Run: headless pygame with SDL's dummy video driver; simulated clock (each Clock.tick advances the game by its frame time, no real sleeping); random seed 0; keys injected as events and as key.get_pressed() state; no mouse input.
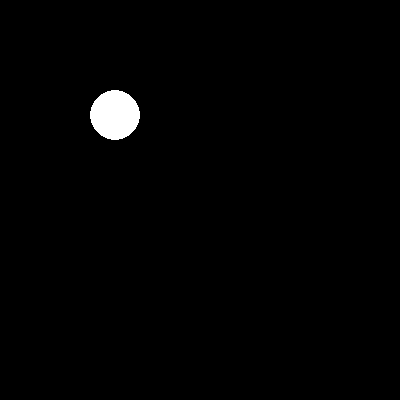
Frame 1 of 4 · flips 1–60 · no input
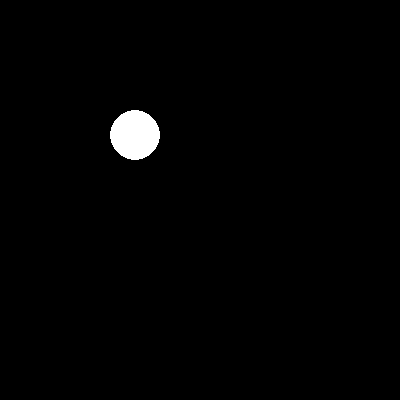
Frame 2 of 4 · flips 61–180 · tapped SPACE, RETURN · held RIGHT (→), D
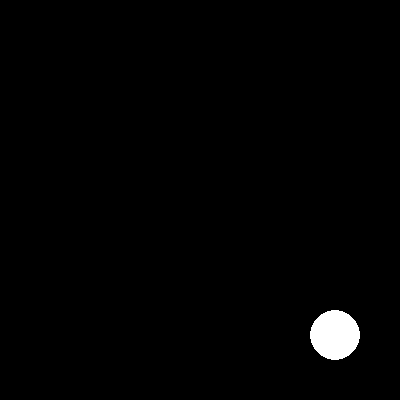
Frame 3 of 4 · flips 181–300 · held DOWN (↓), S
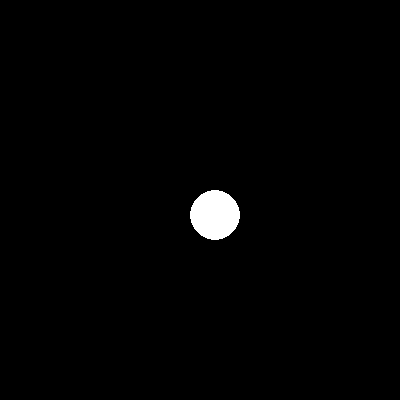
Frame 4 of 4 · flips 301–420 · held LEFT (←), A, UP (↑), W

The pygame program that drew these frames:

import pygame

WHITE = (255, 255, 255)
BLACK = (0, 0, 0)

x = 200
y = 200

ball_color = WHITE
background_color = BLACK

xv = 10
yv = 10

done = False

screen_width = 400
ball_width = 50

pygame.init()

screen = pygame.display.set_mode((screen_width, screen_width))
pygame.display.set_caption('Bouncing Ball')
clock = pygame.time.Clock()

while not done:
    for event in pygame.event.get():
        if event.type == pygame.QUIT:
            done = True

    screen.fill(background_color)

    if x >= screen_width - ball_width or x <= 0:
        xv = -xv

    if y >= screen_width - ball_width or x <= 0:
        yv = -yv

    pygame.draw.ellipse(screen, ball_color, [x, y, ball_width, ball_width], 0)
   
    x += xv
    y += yv

    pygame.display.update()
    clock.tick(60)

pygame.quit()
